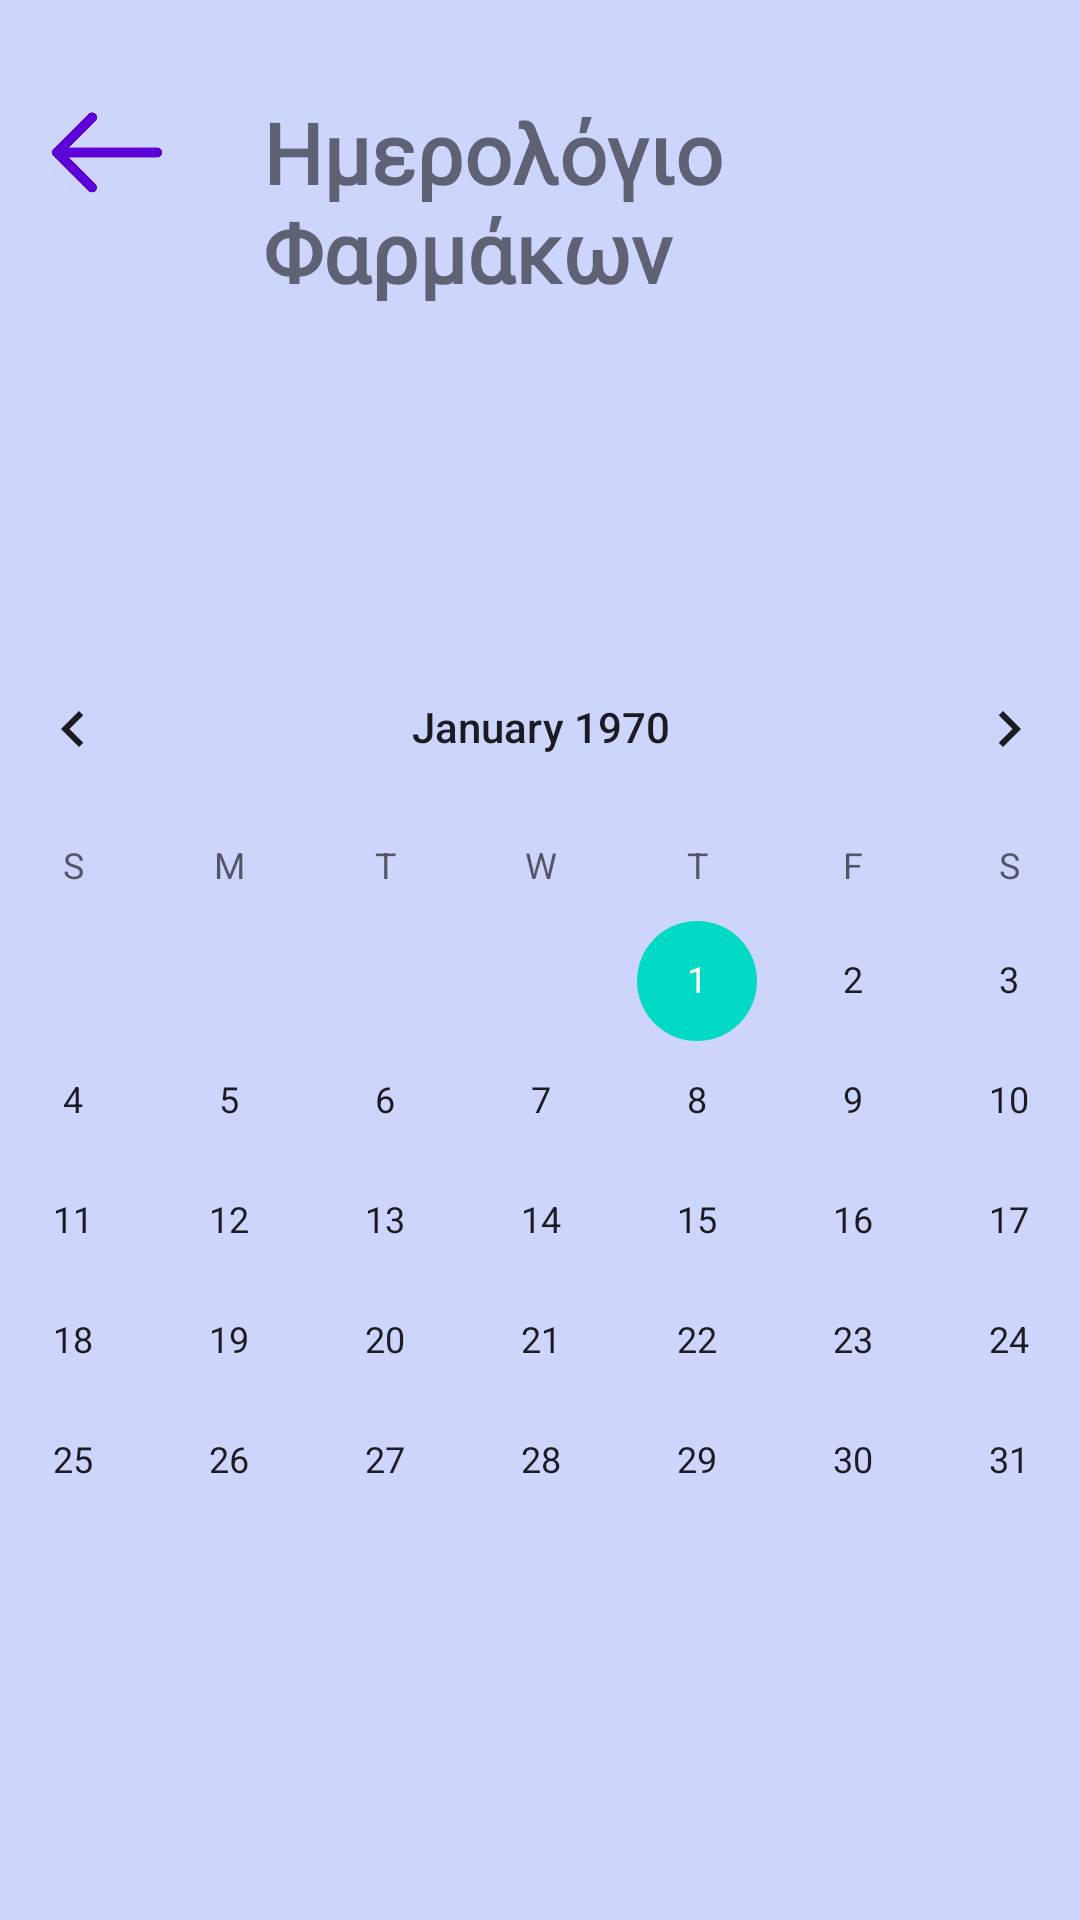

Write the Android layout XML for this screen, with the resource values it uses.
<!-- AndroidManifest.xml: application theme Theme.Grandmapa -->
<!-- res/layout/activity_calendar.xml -->
<?xml version="1.0" encoding="utf-8"?>
<androidx.constraintlayout.widget.ConstraintLayout xmlns:android="http://schemas.android.com/apk/res/android"
    xmlns:app="http://schemas.android.com/apk/res-auto"
    xmlns:tools="http://schemas.android.com/tools"
    android:id="@+id/main"
    android:layout_width="match_parent"
    android:layout_height="match_parent"
    tools:context=".CalendarActivity"
    android:background="@color/background_color">

    <TextView
        android:id="@+id/TextView"
        android:layout_width="216dp"
        android:layout_height="109dp"
        android:layout_alignParentTop="true"
        android:layout_centerHorizontal="true"
        android:layout_marginTop="16dp"
        android:fontFamily="@font/jura"
        android:padding="16dp"
        android:text="Ημερολόγιο Φαρμάκων"
        android:textSize="28sp"
        android:textStyle="bold"
        app:layout_constraintEnd_toEndOf="parent"
        app:layout_constraintHorizontal_bias="0.497"
        app:layout_constraintStart_toStartOf="parent"
        app:layout_constraintTop_toTopOf="parent" />

    <ImageView
        android:id="@+id/back"
        android:layout_width="40dp"
        android:layout_height="51dp"
        app:layout_constraintBottom_toBottomOf="parent"
        app:layout_constraintEnd_toEndOf="parent"
        app:layout_constraintHorizontal_bias="0.049"
        app:layout_constraintStart_toStartOf="parent"
        app:layout_constraintTop_toTopOf="parent"
        app:layout_constraintVertical_bias="0.043"
        app:srcCompat="@drawable/back" />

    <CalendarView
        android:id="@+id/calendar"
        android:layout_width="404dp"
        android:layout_height="376dp"
        android:layout_centerInParent="true"
        android:layout_marginTop="84dp"
        app:layout_constraintBottom_toBottomOf="parent"
        app:layout_constraintEnd_toEndOf="parent"
        app:layout_constraintStart_toStartOf="parent"
        app:layout_constraintTop_toBottomOf="@+id/TextView"
        app:layout_constraintVertical_bias="0.0" />

</androidx.constraintlayout.widget.ConstraintLayout>
<!-- resources referenced by this layout -->
<resources>
  <color name="background_color">#CDD5FD</color>
  <!-- drawable back: png bitmap (drawable, 4995 bytes) -->
  <style name="Theme.Grandmapa" parent="Theme.MaterialComponents.DayNight.DarkActionBar">
          
          <item name="colorPrimary">@color/purple_500</item>
          <item name="colorPrimaryVariant">@color/purple_700</item>
          <item name="colorOnPrimary">@color/white</item>
          
          <item name="colorSecondary">@color/teal_200</item>
          <item name="colorSecondaryVariant">@color/teal_700</item>
          <item name="colorOnSecondary">@color/black</item>
          
          <item name="android:statusBarColor">?attr/colorPrimaryVariant</item>
          
      </style>
  <color name="purple_500">#FF6200EE</color>
  <color name="purple_700">#FF3700B3</color>
  <color name="white">#FFFFFFFF</color>
  <color name="teal_200">#FF03DAC5</color>
  <color name="teal_700">#FF018786</color>
  <color name="black">#FF000000</color>
</resources>
